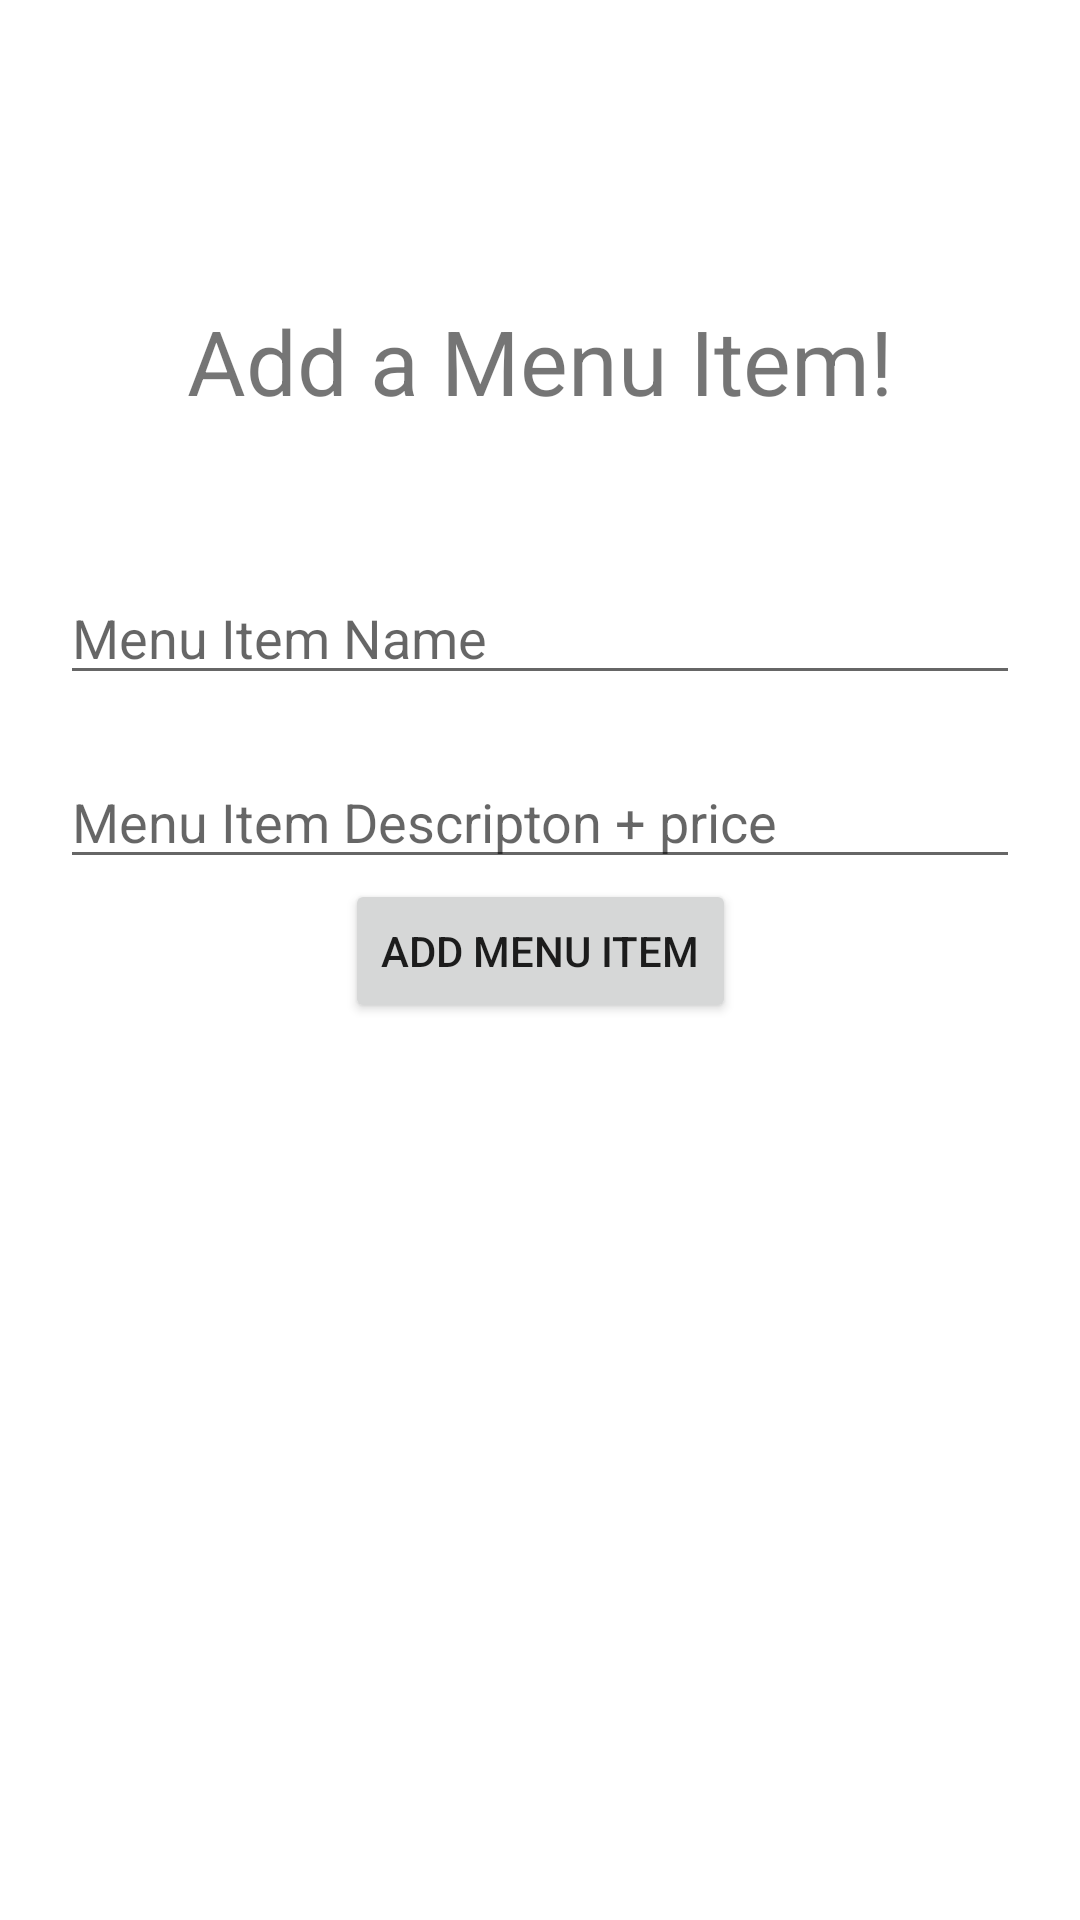

Produce the Android XML layout that renders to this screen, including the resource entries it uses.
<!-- AndroidManifest.xml: application theme Theme.Nak -->
<!-- res/layout/activity_restaurant.xml -->
<?xml version="1.0" encoding="utf-8"?>
<androidx.constraintlayout.widget.ConstraintLayout xmlns:android="http://schemas.android.com/apk/res/android"
    xmlns:app="http://schemas.android.com/apk/res-auto"
    xmlns:tools="http://schemas.android.com/tools"
    android:layout_width="match_parent"
    android:layout_height="match_parent"
    tools:context=".RestaurantActivity">

    <TextView
        android:id="@+id/tvIntro"
        android:layout_width="wrap_content"
        android:layout_height="wrap_content"
        android:text="Add a Menu Item!"
        android:textSize="30sp"
        android:layout_marginTop="100dp"
        app:layout_constraintEnd_toEndOf="parent"
        app:layout_constraintStart_toStartOf="parent"
        app:layout_constraintTop_toTopOf="parent" />

    <EditText
        android:id="@+id/etItemName"
        android:layout_width="match_parent"
        android:layout_marginRight="20dp"
        android:layout_marginLeft="20dp"
        android:layout_height="wrap_content"
        android:ems="10"
        android:onClick="clear"
        android:layout_marginTop="50dp"
        android:inputType="textPersonName"
        android:hint="Menu Item Name"
        app:layout_constraintEnd_toEndOf="parent"
        app:layout_constraintStart_toStartOf="parent"
        app:layout_constraintTop_toBottomOf="@+id/tvIntro" />

    <EditText
        android:id="@+id/etMenuDesc"
        android:layout_width="match_parent"
        android:layout_height="wrap_content"
        android:ems="10"
        android:onClick="clear"
        android:layout_marginRight="20dp"
        android:layout_marginLeft="20dp"
        android:hint="Menu Item Descripton + price"
        android:layout_marginTop="20dp"
        android:inputType="textPersonName"
        app:layout_constraintEnd_toEndOf="parent"
        app:layout_constraintStart_toStartOf="parent"
        app:layout_constraintTop_toBottomOf="@+id/etItemName" />

    <Button
        android:id="@+id/submitbtn"
        android:layout_width="wrap_content"
        android:layout_height="wrap_content"
        android:text="Add Menu Item"
        app:layout_constraintEnd_toEndOf="parent"
        app:layout_constraintStart_toStartOf="parent"
        app:layout_constraintTop_toBottomOf="@+id/etMenuDesc" />

</androidx.constraintlayout.widget.ConstraintLayout>
<!-- resources referenced by this layout -->
<resources>
  <style name="Theme.Nak" parent="Theme.MaterialComponents.DayNight.DarkActionBar">
          
          <item name="colorPrimary">@color/purple_500</item>
          <item name="colorPrimaryVariant">@color/purple_700</item>
          <item name="colorOnPrimary">@color/white</item>
          
          <item name="colorSecondary">@color/teal_200</item>
          <item name="colorSecondaryVariant">@color/teal_700</item>
          <item name="colorOnSecondary">@color/black</item>
          
          <item name="android:statusBarColor" tools:targetApi="l">?attr/colorPrimaryVariant</item>
          
      </style>
  <!-- not gathered from this repository: default colours our renderer supplied (Android Studio template values) -->
  <color name="purple_500">#FF6200EE</color>
  <color name="purple_700">#FF3700B3</color>
  <color name="teal_200">#FF03DAC5</color>
  <color name="teal_700">#FF018786</color>
  <color name="black">#FF000000</color>
  <color name="white">#FFFFFFFF</color>
</resources>
